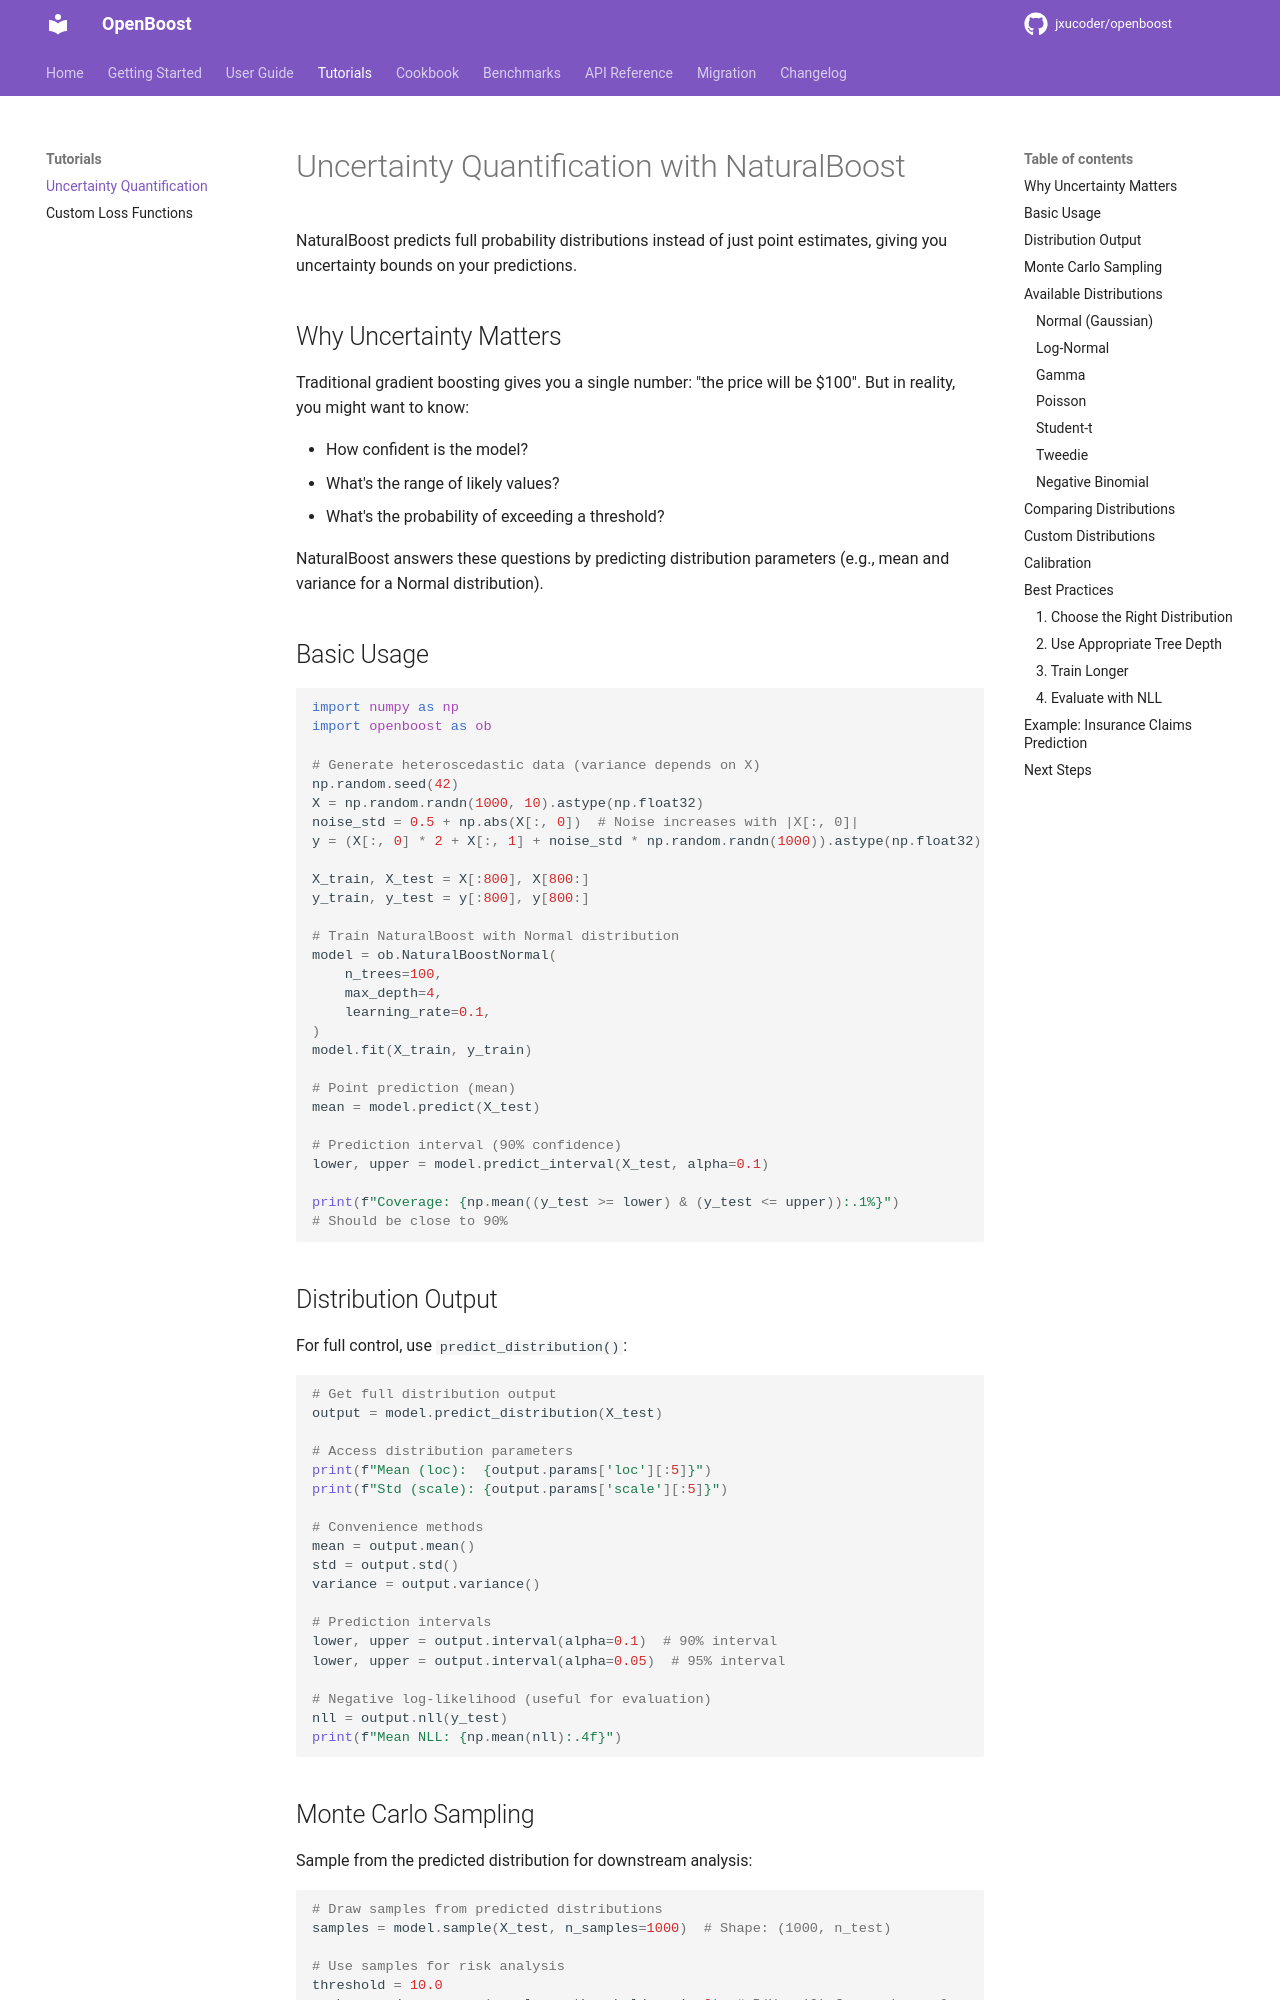

repository: jxucoder/openboost · page: tutorials/uncertainty/index.html · generator: mkdocs

# Uncertainty Quantification with NaturalBoost

NaturalBoost predicts full probability distributions instead of just point estimates, giving you uncertainty bounds on your predictions.

## Why Uncertainty Matters

Traditional gradient boosting gives you a single number: "the price will be $100". But in reality, you might want to know:

- How confident is the model?
- What's the range of likely values?
- What's the probability of exceeding a threshold?

NaturalBoost answers these questions by predicting distribution parameters (e.g., mean and variance for a Normal distribution).

## Basic Usage

```python
import numpy as np
import openboost as ob

# Generate heteroscedastic data (variance depends on X)
np.random.seed(42)
X = np.random.randn(1000, 10).astype(np.float32)
noise_std = 0.5 + np.abs(X[:, 0])  # Noise increases with |X[:, 0]|
y = (X[:, 0] * 2 + X[:, 1] + noise_std * np.random.randn(1000)).astype(np.float32)

X_train, X_test = X[:800], X[800:]
y_train, y_test = y[:800], y[800:]

# Train NaturalBoost with Normal distribution
model = ob.NaturalBoostNormal(
    n_trees=100,
    max_depth=4,
    learning_rate=0.1,
)
model.fit(X_train, y_train)

# Point prediction (mean)
mean = model.predict(X_test)

# Prediction interval (90% confidence)
lower, upper = model.predict_interval(X_test, alpha=0.1)

print(f"Coverage: {np.mean((y_test >= lower) & (y_test <= upper)):.1%}")
# Should be close to 90%
```

## Distribution Output

For full control, use `predict_distribution()`:

```python
# Get full distribution output
output = model.predict_distribution(X_test)

# Access distribution parameters
print(f"Mean (loc):  {output.params['loc'][:5]}")
print(f"Std (scale): {output.params['scale'][:5]}")

# Convenience methods
mean = output.mean()
std = output.std()
variance = output.variance()

# Prediction intervals
lower, upper = output.interval(alpha=0.1)  # 90% interval
lower, upper = output.interval(alpha=0.05)  # 95% interval

# Negative log-likelihood (useful for evaluation)
nll = output.nll(y_test)
print(f"Mean NLL: {np.mean(nll):.4f}")
```
